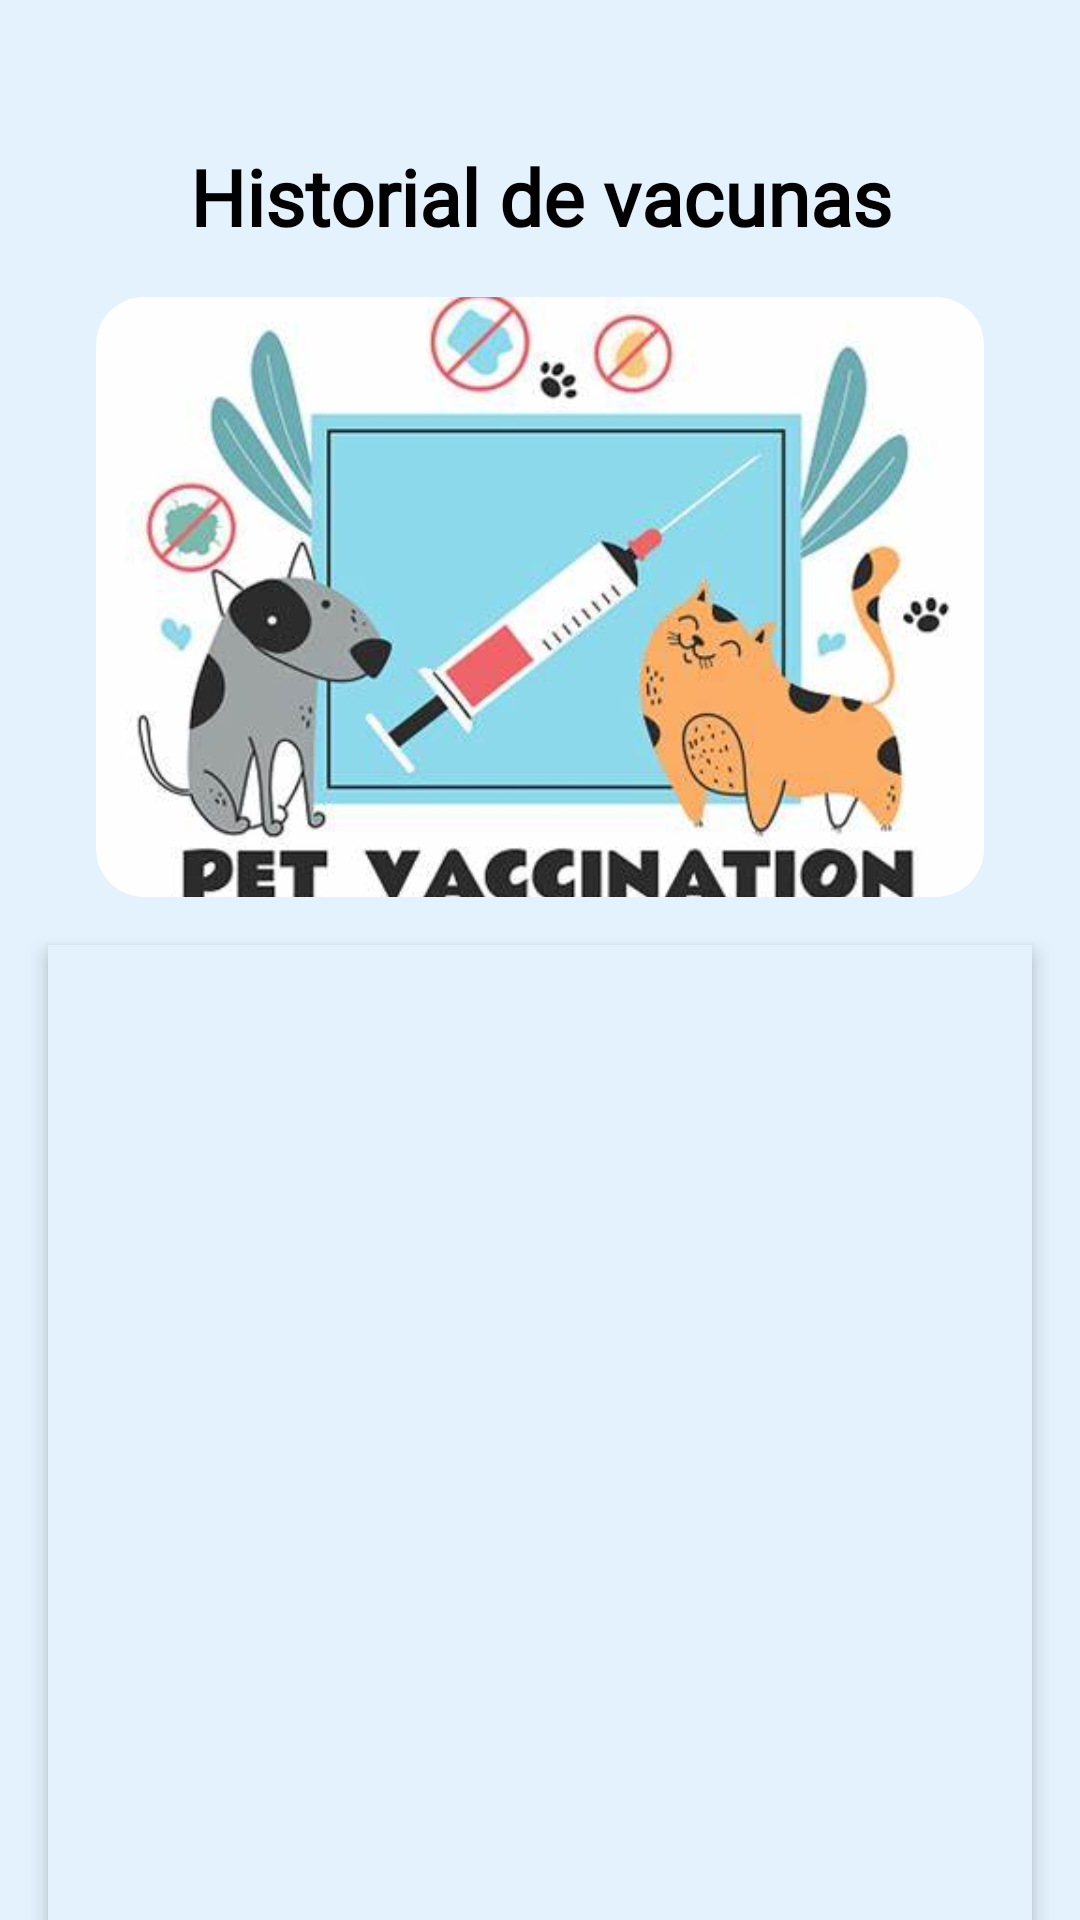

Reconstruct the res/layout file that produces this screen, plus the resources it refers to.
<!-- AndroidManifest.xml: application theme Theme.PetMonitor -->
<!-- res/layout/activity_historial_vacunas.xml -->
<?xml version="1.0" encoding="utf-8"?>
<androidx.constraintlayout.widget.ConstraintLayout
    xmlns:android="http://schemas.android.com/apk/res/android"
    xmlns:app="http://schemas.android.com/apk/res-auto"
    android:layout_width="match_parent"
    android:layout_height="match_parent"
    android:background="#E3F2FD">

    
    <LinearLayout
        android:id="@+id/layoutTituloVacunas"
        android:layout_width="0dp"
        android:layout_height="wrap_content"
        android:orientation="horizontal"
        android:gravity="center"
        android:padding="16dp"
        app:layout_constraintTop_toTopOf="parent"
        app:layout_constraintStart_toStartOf="parent"
        app:layout_constraintEnd_toEndOf="parent"
        android:layout_marginTop="32dp"
        android:layout_marginBottom="16dp">

        <TextView
            android:id="@+id/tvTituloVacunas"
            android:layout_width="wrap_content"
            android:layout_height="wrap_content"
            android:text="Historial de vacunas"
            android:textSize="26sp"
            android:gravity="center"
            android:fontFamily="@font/titulos"
            android:textStyle="bold"
            android:textColor="#000000" />
    </LinearLayout>

    
    <ImageView
        android:id="@+id/imagenVacunas"
        android:layout_width="0dp"
        android:layout_height="200dp"
        android:src="@drawable/mi_imagen"
    android:scaleType="centerCrop"
    android:contentDescription="Imagen de vacunas"
    android:background="@drawable/borde_redondeado"
    android:outlineProvider="background"
    android:clipToOutline="true"
    android:elevation="4dp"
    app:layout_constraintTop_toBottomOf="@id/layoutTituloVacunas"
    app:layout_constraintStart_toStartOf="parent"
    app:layout_constraintEnd_toEndOf="parent"
    android:layout_marginLeft="32dp"
    android:layout_marginRight="32dp"
    android:layout_marginBottom="16dp" />

    
    <androidx.recyclerview.widget.RecyclerView
        android:id="@+id/recyclerViewVacunas"
        android:layout_width="0dp"
        android:layout_height="0dp"
        app:layout_constraintTop_toBottomOf="@id/imagenVacunas"
        app:layout_constraintBottom_toBottomOf="parent"
        app:layout_constraintStart_toStartOf="parent"
        app:layout_constraintEnd_toEndOf="parent"
        android:layout_marginTop="16dp"
        android:layout_marginLeft="16dp"
        android:layout_marginRight="16dp"
        android:background="#E3F2FD"
        android:elevation="4dp"
        android:padding="8dp" />

</androidx.constraintlayout.widget.ConstraintLayout>
<!-- resources referenced by this layout -->
<resources>
  <!-- drawable borde_redondeado (drawable) -->
  <shape xmlns:android="http://schemas.android.com/apk/res/android"
      android:shape="rectangle">
      <corners android:radius="16dp" />
      <solid android:color="@android:color/transparent"/>
  </shape>
  <!-- drawable mi_imagen: png bitmap (drawable, 22900 bytes) -->
  <style name="Theme.PetMonitor" parent="Base.Theme.PetMonitor" />
  <style name="Base.Theme.PetMonitor" parent="Theme.Material3.DayNight.NoActionBar">
          
          
      </style>
</resources>
